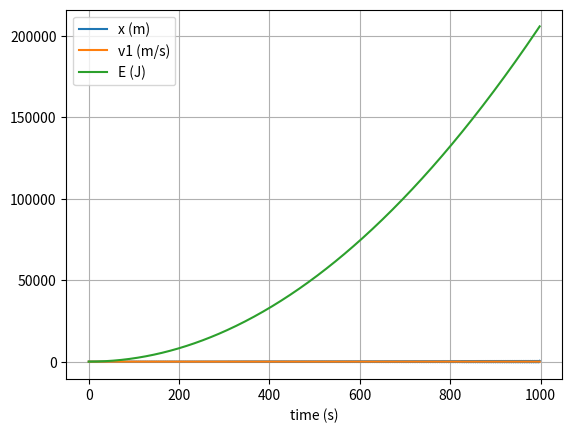

Reproduce this figure in Python.
# uncomment the next line if running in a notebook
# %matplotlib inline
import numpy as np
import matplotlib.pyplot as plt
import time
start_time = time.time()

# mass, spring constant, initial position and velocity
m = 1
k = 1
'''x = 0
v = 1
e = 0.5*m*v**2
p = 0.5*k*x**2
E = e + p'''

# simulation time, timestep and time
t_max = 1000
dt = 2    #Verlet method breaks down using values of dt>1, 100 times higher than Euler
t_array = np.arange(0, t_max, dt)

#analytical values
w = (k/m)**0.5
y = np.cos(w*t_array - np.pi/2)

# initialise 0 arrays to record trajectories
x_array = np.zeros(len(t_array))
v1_array = np.zeros(len(t_array))
v2_array = np.zeros(len(t_array))

E_array = np.zeros(len(t_array))

#first iteration
x_array[0] = 0
v1_array[0] = 1
v2_array[0] = 1

e = 0.5*m*v2_array[0]**2
p = 0.5*k*x_array[0]**2
E_array[0] = e + p

#second iteration
a = -k * x_array[0] / m
x_array[1] = np.cos(w*t_array[1] - np.pi/2)
v1_array[1] = (0.5/dt)*(x_array[0])
v2_array[1] = (1/dt)*(x_array[1] - x_array[0])

e = 0.5*m*v2_array[1]**2
p = 0.5*k*x_array[1]**2
E_array[1] = e + p


# Verlet integration
for i in range(2, len(t_array)):
    a = -k * x_array[i-1] / m
    x_array[i] = 2*x_array[i-1] - x_array[i-2] + dt**2*a
    v1_array[i-1] = (0.5/dt)*(x_array[i] - x_array[i-2])
    v2_array[i] = (1/dt)*(x_array[i] - x_array[i-1])
    e = 0.5*m*v2_array[i]**2
    p = 0.5*k*x_array[i]**2
    E_array[i] = e + p

v1_array[-1] = v1_array[-2] #easy fix for simplicity and aesthetics

print("--- %s seconds ---" % (time.time() - start_time))

E_dif = E_array[-1] - E_array[0]
print(E_dif)

# plot the position-time graph
plt.figure(1)
plt.clf()
plt.xlabel('time (s)')
plt.grid()
plt.plot(t_array, x_array, label='x (m)')
plt.plot(t_array, v1_array,label='v1 (m/s)')
#plt.plot(t_array, v2_array,label='v2 (m/s)')
plt.plot(t_array, E_array,label='E (J)')
#plt.plot(t_array, y,label='y (m)')
plt.legend()
plt.show()
